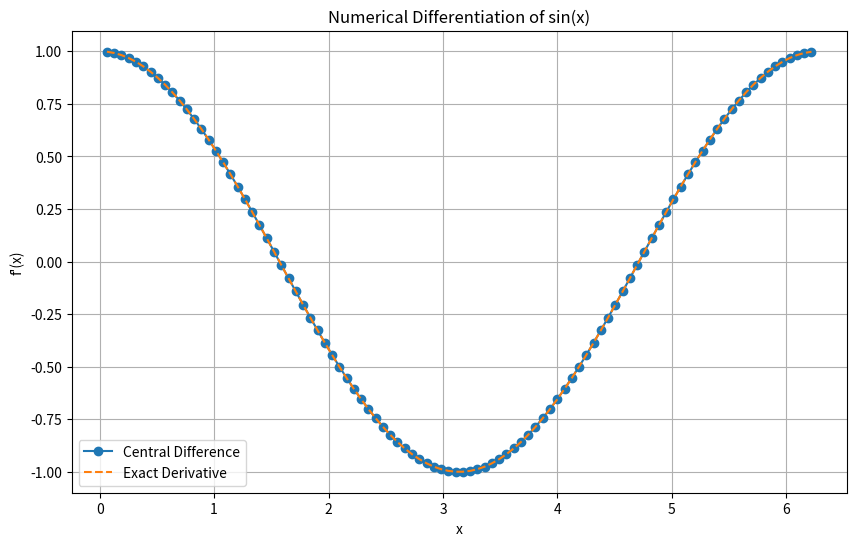

This chart was generated by the following Python code:
import numpy as np
import matplotlib.pyplot as plt

# 関数 f(x) = sin(x) とその真の導関数 f'(x) = cos(x)
def f(x):
    return np.sin(x)

def df_exact(x):
    return np.cos(x)

# 区間と刻み幅
x = np.linspace(0, 2 * np.pi, 100)
h = x[1] - x[0]

# 関数の値
f_x = f(x)

# 数値微分
df_forward = (f_x[1:] - f_x[:-1]) / h                # 前進差分
df_backward = (f_x[1:] - f_x[:-1]) / h               # 後退差分（例の都合で同じにしてます）
df_center = (f_x[2:] - f_x[:-2]) / (2 * h)           # 中心差分

# 真の微分値
df_exact_vals = df_exact(x)

# グラフ表示
plt.figure(figsize=(10, 6))
plt.plot(x[1:-1], df_center, label="Central Difference", linestyle='-', marker='o')
plt.plot(x[1:-1], df_exact_vals[1:-1], label="Exact Derivative", linestyle='--')
plt.title("Numerical Differentiation of sin(x)")
plt.xlabel("x")
plt.ylabel("f'(x)")
plt.legend()
plt.grid(True)
plt.show()
